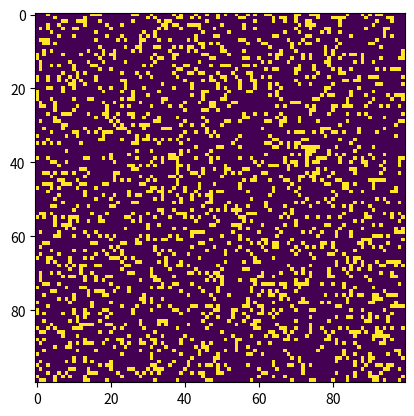

The script that saved this image:
"""having fun with conways game of Life
"""

import sys, argparse
import numpy as np
import matplotlib.pyplot as plt
import matplotlib.animation as animation

ON = 255
OFF = 0
vals = [ON, OFF]

def randomGrid(N):
    """returns a grid of NxN random values"""
    return np.random.choice(vals, N*N, p=[0.2, 0.8]).reshape(N, N)

def addGlider(i, j, grid):
    """adds a glider with top left cell at (i, j)"""
    glider = np.array([[0,    0, 255],
                       [255,  0, 255],
                       [0,  255, 255]])
    grid[i:i+3, j:j+3] = glider

def addGosperGliderGun(i, j, grid):
    """adds a Gosper Glider Gun with top left cell at (i, j)"""
    gun = np.zeros(11*38).reshape(11, 38)

    gun[5][1] = gun[5][2] = 255
    gun[6][1] = gun[6][2] = 255

    gun[3][13] = gun[3][14] = 255
    gun[4][12] = gun[4][16] = 255
    gun[5][11] = gun[5][17] = 255
    gun[6][11] = gun[6][15] = gun[6][17] = gun[6][18] = 255
    gun[7][11] = gun[7][17] = 255
    gun[8][12] = gun[8][16] = 255
    gun[9][13] = gun[9][14] = 255

    gun[1][25] = 255
    gun[2][23] = gun[2][25] = 255
    gun[3][21] = gun[3][22] = 255
    gun[4][21] = gun[4][22] = 255
    gun[5][21] = gun[5][22] = 255
    gun[6][23] = gun[6][25] = 255
    gun[7][25] = 255

    gun[3][35] = gun[3][36] = 255
    gun[4][35] = gun[4][36] = 255

    grid[i:i+11, j:j+38] = gun

def update(frameNum, img, grid, N):
    # copy grid since we require 8 neighbors for calculation
    # and we go line by line
    newGrid = grid.copy()
    for i in range(N):
        for j in range(N):
            # compute 8-neghbor sum
            # using toroidal boundary conditions - x and y wrap around
            # so that the simulaton takes place on a toroidal surface.
            total = int((grid[i, (j-1)%N] + grid[i, (j+1)%N] +
                         grid[(i-1)%N, j] + grid[(i+1)%N, j] +
                         grid[(i-1)%N, (j-1)%N] + grid[(i-1)%N, (j+1)%N] +
                         grid[(i+1)%N, (j-1)%N] + grid[(i+1)%N, (j+1)%N])/255)
            # apply Conway's rules
            if grid[i, j]  == ON:
                if (total < 2) or (total > 3):
                    newGrid[i, j] = OFF
            else:
                if total == 3:
                    newGrid[i, j] = ON
    # update data
    img.set_data(newGrid)
    grid[:] = newGrid[:]
    return img,

# main() function
def main():
    # Command line args are in sys.argv[1], sys.argv[2] ..
    # sys.argv[0] is the script name itself and can be ignored
    # parse arguments
    parser = argparse.ArgumentParser(description="Runs Conway's Game of Life simulation.")
  # add arguments
    parser.add_argument('--grid-size', dest='N', required=False)
    parser.add_argument('--mov-file', dest='movfile', required=False)
    parser.add_argument('--interval', dest='interval', required=False)
    parser.add_argument('--glider', action='store_true', required=False)
    parser.add_argument('--gosper', action='store_true', required=False)
    args = parser.parse_args()

    # set grid size
    N = 100
    if args.N and int(args.N) > 8:
        N = int(args.N)

    # set animation update interval
    updateInterval = 50
    if args.interval:
        updateInterval = int(args.interval)

    # declare grid
    grid = np.array([])
    # check if "glider" demo flag is specified
    if args.glider:
        grid = np.zeros(N*N).reshape(N, N)
        addGlider(1, 1, grid)
    elif args.gosper:
        grid = np.zeros(N*N).reshape(N, N)
        addGosperGliderGun(10, 10, grid)
    else:
        # populate grid with random on/off - more off than on
        grid = randomGrid(N)

    # set up animation
    fig, ax = plt.subplots()
    img = ax.imshow(grid, interpolation='nearest')
    ani = animation.FuncAnimation(fig, update, fargs=(img, grid, N, ),
                                  frames = 10,
                                  interval=updateInterval,
                                  save_count=50)

    # # of frames?
    # set output file
    if args.movfile:
        ani.save(args.movfile, fps=30, extra_args=['-vcodec', 'libx264'])

    plt.show()

# call main
if __name__ == '__main__':
    main()
